Image classification data set "Final_Dataset" (pavanteja15/tea-dataset on GitHub). Class labels (6): algal spot, brown blight, gray blight, healthy, helopeltis, red spot.

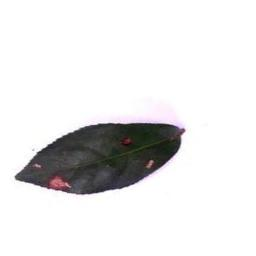
Label: gray blight

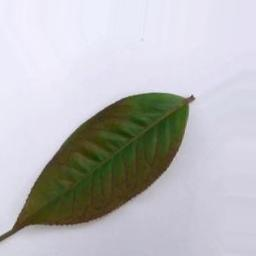
Label: red spot

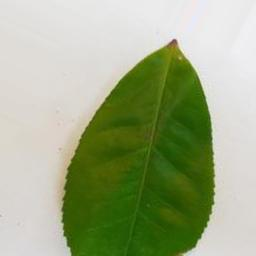
Label: healthy

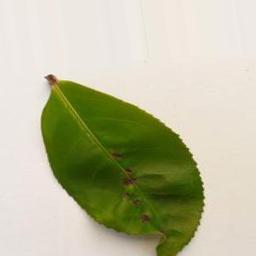
Label: helopeltis

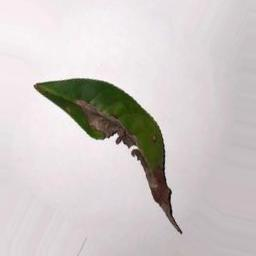
Label: brown blight

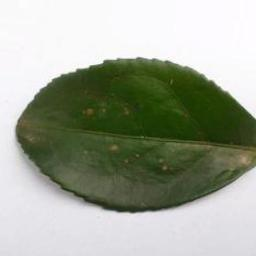
Label: algal spot
